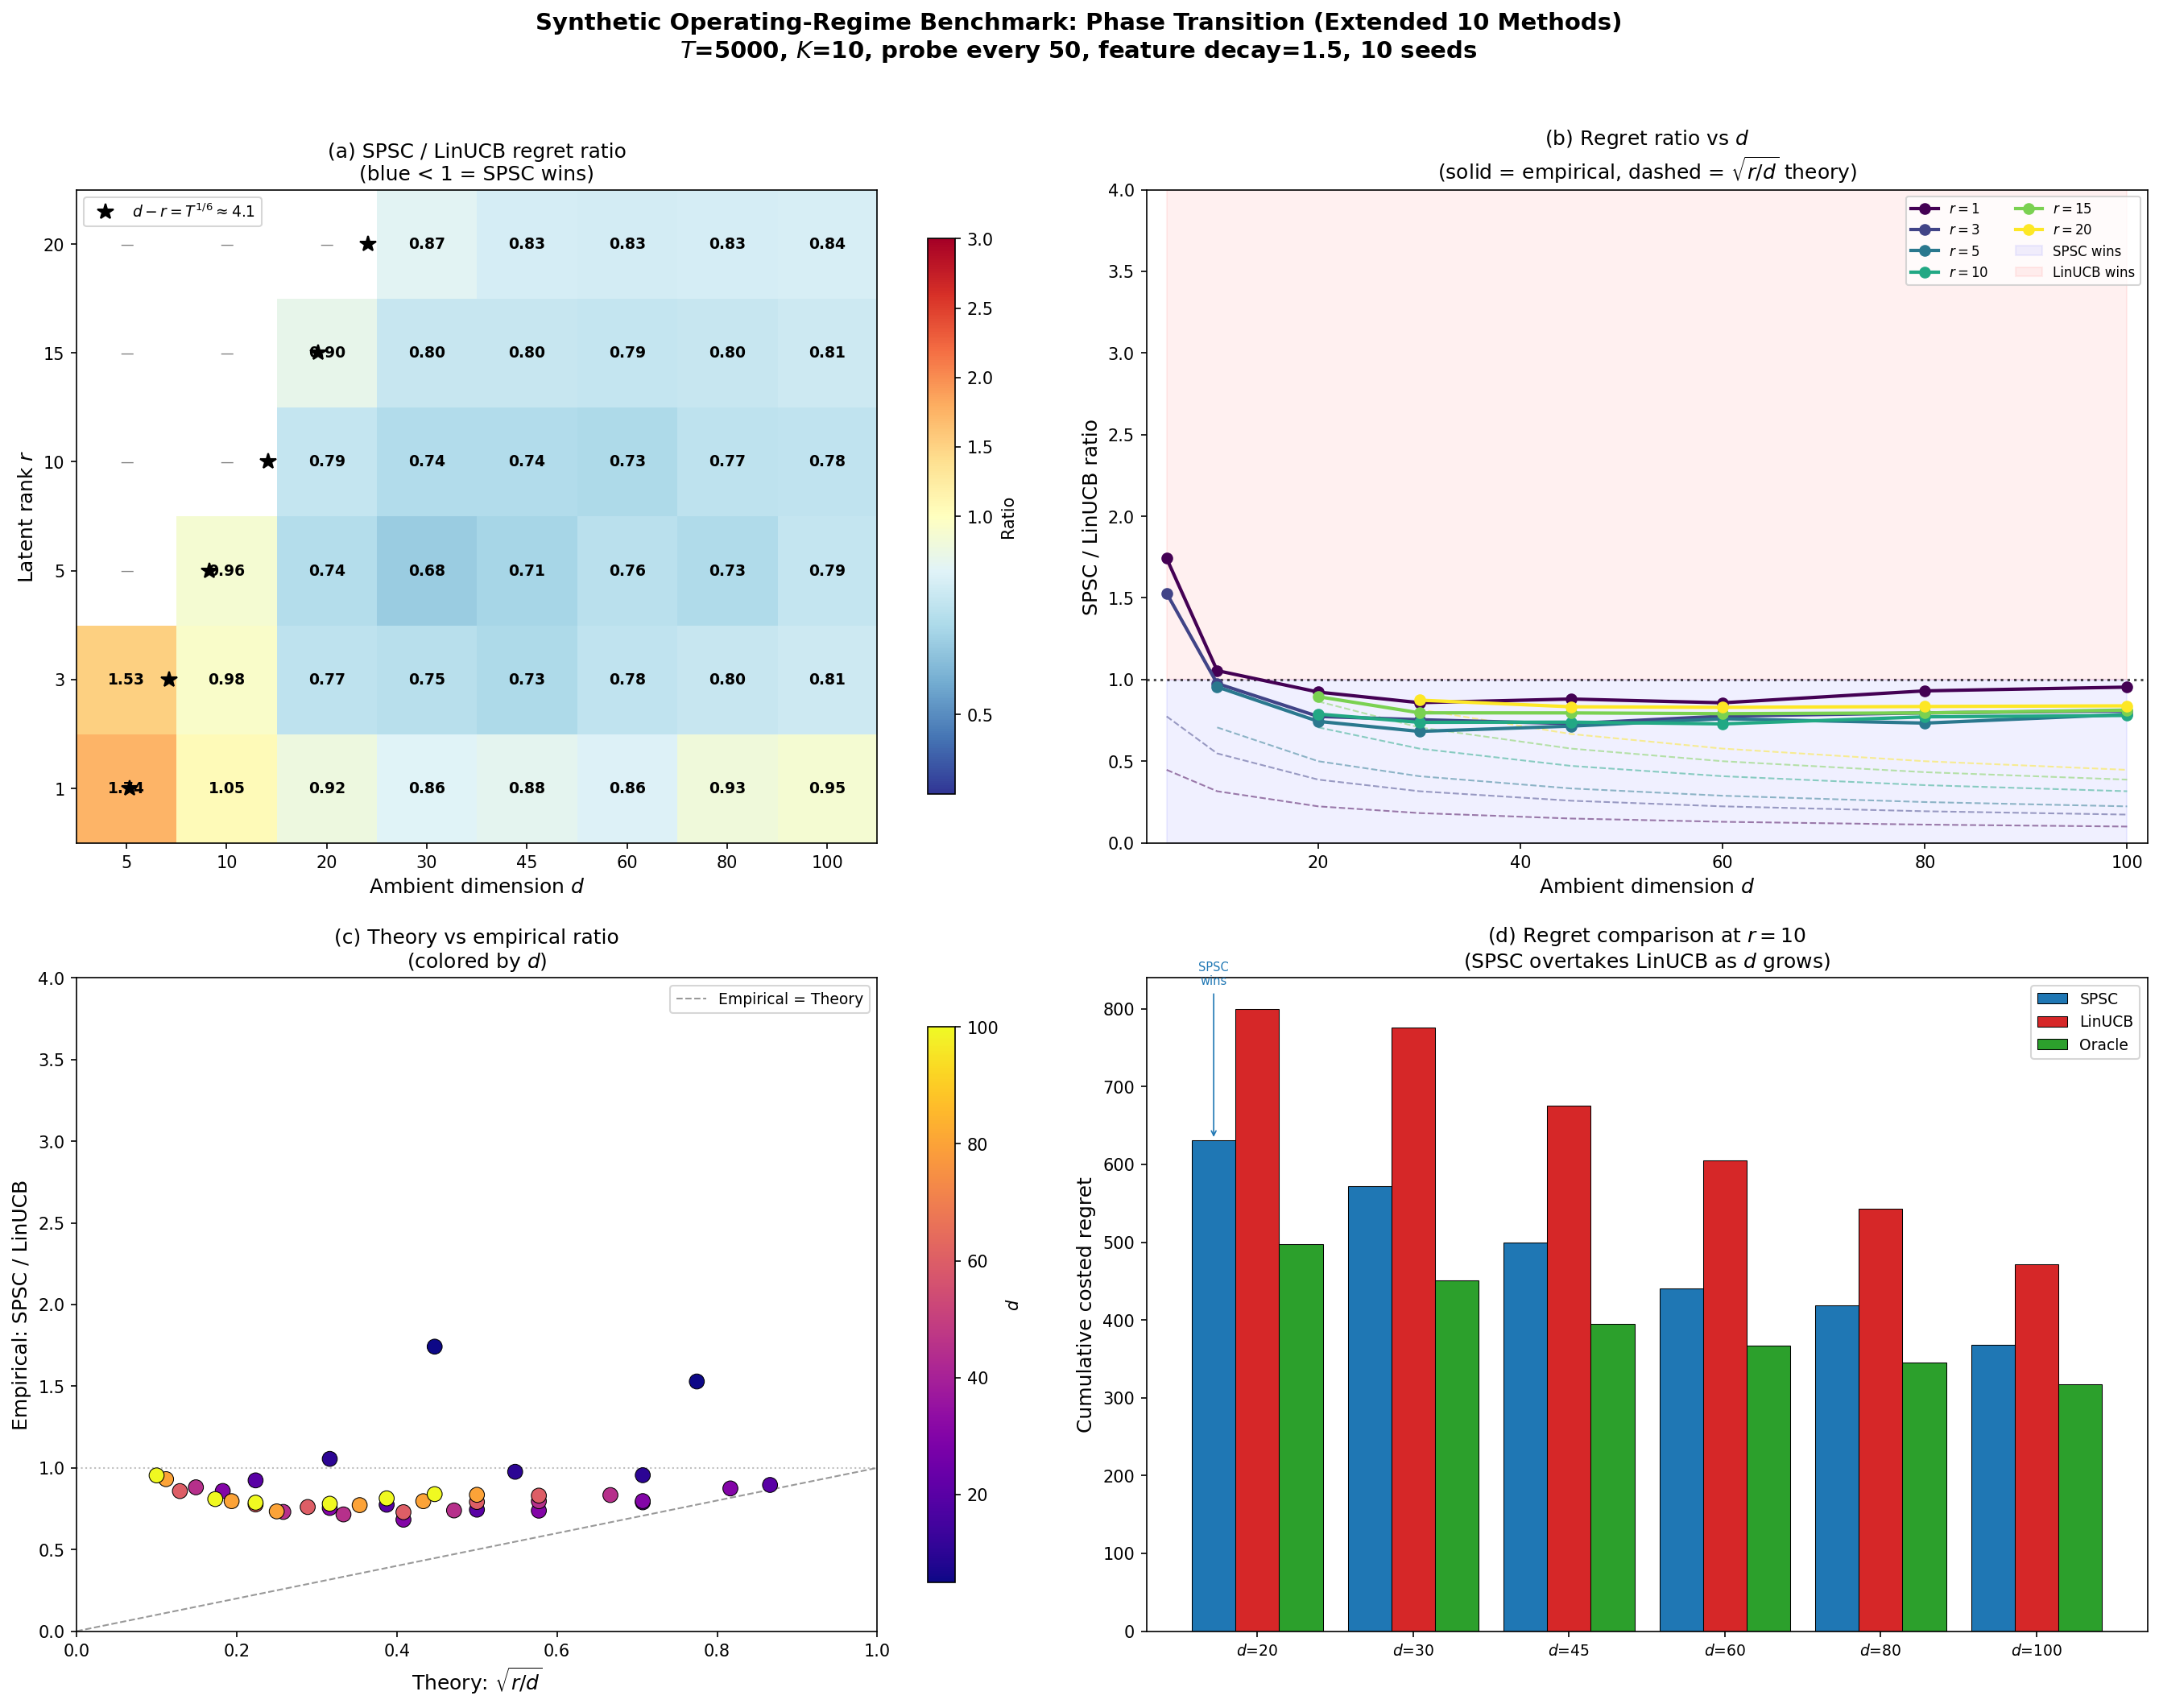

Write the Python code that produced this figure.
"""
Synthetic Operating-Regime Benchmark: Extended SOTA Comparison (10 methods).

Extends experiment1_synthetic_final.py by adding:
  4. SPSC-Adaptive  (Algorithm 4 — no oracle segment boundaries)
  5. SW-LinUCB      (Cheung+ '19)
  6. D-LinUCB       (Russac+ '19)
  7. Restart-LinUCB
  8. LowOFUL        (Jun+ '19 — stationary low-rank)
  9. VOFUL           (Kim+ '22 — variance-aware low-rank)
 10. LowRank-Reward

Same grid, same parameters, same seeds as the original experiment
so results are directly comparable.

Grid: d in {5, 10, 20, 30, 45, 60, 80, 100}, r in {1, 3, 5, 10, 15, 20}
"""

import os, sys, time, numpy as np
import matplotlib
matplotlib.use("Agg")
import matplotlib.pyplot as plt
from matplotlib.colors import TwoSlopeNorm

sys.path.insert(0, os.path.dirname(__file__))
from environments import LowRankLDSEnvironment
from algorithm import (
    SPSC_Algorithm1, SPSC_Adaptive, LinUCB, OracleLinUCB,
    SWLinUCB, RestartLinUCB, LowRankRewardUCB, LowOFUL, VOFUL,
    RunMetrics,
)

OUT_DIR = os.path.dirname(os.path.abspath(__file__))

# =========================================================================
# Parameters — IDENTICAL to experiment1_synthetic_final.py
# =========================================================================
DS = [5, 10, 20, 30, 45, 60, 80, 100]
RS = [1, 3, 5, 10, 15, 20]
K = 10
T = 5000
SIGMA_EPS = 0.3
SPEC_RAD = 0.99
SIGMA_ETA = 0.04
N_ACTIONS = 40
PROBE_EVERY = 50
PROBE_COST = 0.1
WINDOW = 400
LAM = 0.01
DELTA = 0.05
FEATURE_DECAY = 1.5
N_SEEDS = 10
T_SIXTH = T ** (1.0 / 6.0)

# All 10 methods
METHOD_NAMES = [
    "Oracle-LinUCB",
    "SPSC-Alg1",
    "SPSC-Adaptive",
    "LowOFUL",
    "VOFUL",
    "LowRank-Reward",
    "SW-LinUCB",
    "D-LinUCB",
    "Restart-LinUCB",
    "LinUCB",
]

METHOD_LABELS = {
    "Oracle-LinUCB":    "Oracle LinUCB",
    "SPSC-Alg1":        "SPSC Alg.1 (ours)",
    "SPSC-Adaptive":    "SPSC Adaptive (ours)",
    "LowOFUL":          "LowOFUL (Jun+ '19)",
    "VOFUL":            "VOFUL (Kim+ '22)",
    "LowRank-Reward":   "LowRank-Reward",
    "SW-LinUCB":        "SW-LinUCB (Cheung+ '19)",
    "D-LinUCB":         "D-LinUCB (Russac+ '19)",
    "Restart-LinUCB":   "Restart-LinUCB",
    "LinUCB":           "LinUCB (Abbasi+ '11)",
}

METHOD_COLORS = {
    "Oracle-LinUCB":    "#2ca02c",
    "SPSC-Alg1":        "#1f77b4",
    "SPSC-Adaptive":    "#17becf",
    "LowOFUL":          "#e377c2",
    "VOFUL":            "#bcbd22",
    "LowRank-Reward":   "#7f7f7f",
    "SW-LinUCB":        "#9467bd",
    "D-LinUCB":         "#ff7f0e",
    "Restart-LinUCB":   "#8c564b",
    "LinUCB":           "#d62728",
}

COMPETITORS = ["LinUCB", "D-LinUCB", "SW-LinUCB", "Restart-LinUCB",
               "LowRank-Reward", "LowOFUL", "VOFUL"]


def make_env(seed, d, r):
    return LowRankLDSEnvironment(
        d=d, r=r, K=K, T=T, sigma_eps=SIGMA_EPS,
        spectral_radius=SPEC_RAD, n_actions=N_ACTIONS,
        sigma_eta=SIGMA_ETA, seed=seed * 100,
    )


def run_cell(d, r):
    """Run all 10 methods on one (d, r) cell, return costed regret arrays."""
    results = {m: [] for m in METHOD_NAMES}

    for seed in range(N_SEEDS):
        # --- SPSC Algorithm 1 (oracle segment boundaries) ---
        env = make_env(seed, d, r)
        m = SPSC_Algorithm1(env, probe_every=PROBE_EVERY, probe_cost=PROBE_COST,
                            window=WINDOW, lam=LAM, delta=DELTA, seed=seed,
                            normalize_gamma_by_d=True).run()
        results["SPSC-Alg1"].append(m.cumulative_costed_regret[-1])

        # --- SPSC Adaptive (no oracle boundaries) ---
        env = make_env(seed, d, r)
        m = SPSC_Adaptive(env, probe_every=PROBE_EVERY, probe_cost=PROBE_COST,
                          window=WINDOW, lam=LAM, delta=DELTA, seed=seed,
                          m_relearn=30, det_window=50, cusum_threshold=3.0,
                          warmup=100).run()
        results["SPSC-Adaptive"].append(m.cumulative_costed_regret[-1])

        # --- LinUCB ---
        env = make_env(seed, d, r)
        m = LinUCB(env, lam=LAM, delta=DELTA, seed=seed + 1000).run()
        results["LinUCB"].append(m.cumulative_costed_regret[-1])

        # --- Oracle LinUCB ---
        env = make_env(seed, d, r)
        m = OracleLinUCB(env, window=WINDOW, lam=LAM, delta=DELTA,
                         seed=seed + 2000).run()
        results["Oracle-LinUCB"].append(m.cumulative_costed_regret[-1])

        # --- D-LinUCB (discounted) ---
        env = make_env(seed, d, r)
        m = LinUCB(env, lam=LAM, delta=DELTA, seed=seed + 3000,
                   forgetting_factor=0.998).run()
        results["D-LinUCB"].append(m.cumulative_costed_regret[-1])

        # --- SW-LinUCB ---
        env = make_env(seed, d, r)
        m = SWLinUCB(env, window=WINDOW, lam=LAM, delta=DELTA,
                     seed=seed + 4000).run()
        results["SW-LinUCB"].append(m.cumulative_costed_regret[-1])

        # --- Restart-LinUCB (periodic, oracle period) ---
        env = make_env(seed, d, r)
        m = RestartLinUCB(env, restart_period=T // K,
                          lam=LAM, delta=DELTA, seed=seed + 5000).run()
        results["Restart-LinUCB"].append(m.cumulative_costed_regret[-1])

        # --- LowRank-Reward ---
        env = make_env(seed, d, r)
        m = LowRankRewardUCB(env, window=WINDOW, pca_warmup=50,
                              lam=LAM, delta=DELTA, seed=seed + 6000).run()
        results["LowRank-Reward"].append(m.cumulative_costed_regret[-1])

        # --- LowOFUL (stationary low-rank) ---
        env = make_env(seed, d, r)
        m = LowOFUL(env, lam=LAM, delta=DELTA, seed=seed + 7000,
                     pca_warmup=30, subspace_update_freq=20).run()
        results["LowOFUL"].append(m.cumulative_costed_regret[-1])

        # --- VOFUL (variance-aware low-rank) ---
        env = make_env(seed, d, r)
        m = VOFUL(env, lam=LAM, delta=DELTA, seed=seed + 8000,
                  pca_warmup=30, subspace_update_freq=20).run()
        results["VOFUL"].append(m.cumulative_costed_regret[-1])

    return {m: np.array(results[m]) for m in METHOD_NAMES}


# =========================================================================
# Tables
# =========================================================================
def print_tables(all_results, d_vals, r_vals):
    n = N_SEEDS

    print("\n" + "=" * 140)
    print("DETAILED RESULTS")
    print("=" * 140)

    for d in d_vals:
        for r in r_vals:
            res = all_results.get((d, r))
            if res is None:
                continue

            print()
            print("=" * 130)
            print(f"  d={d}, r={r}   ({n} seeds)")
            print("-" * 130)
            print(f"  {'Method':<30}  {'Mean':>10}  {'SE':>10}  "
                  f"{'vs LinUCB':>10}  {'vs Best':>10}  {'Note':>12}")
            print("-" * 130)

            lin_mean = res["LinUCB"].mean()
            best_comp_mean = min(res[m].mean() for m in COMPETITORS)
            best_method = min(COMPETITORS, key=lambda m: res[m].mean())

            for method in METHOD_NAMES:
                arr = res[method]
                mean = arr.mean()
                se = arr.std() / np.sqrt(n)
                vs_lin = (mean / max(lin_mean, 1e-8) - 1) * 100
                vs_best = (mean / max(best_comp_mean, 1e-8) - 1) * 100

                if method in ("SPSC-Alg1", "SPSC-Adaptive"):
                    tag = "<<< WINS" if mean < best_comp_mean else ""
                elif method == "Oracle-LinUCB":
                    tag = "(oracle)"
                else:
                    tag = "* best" if method == best_method else ""

                print(f"  {METHOD_LABELS[method]:<30}  {mean:>10.1f}  {se:>10.1f}  "
                      f"{vs_lin:>+10.1f}%  {vs_best:>+10.1f}%  {tag:>12}")

    # Ratio summary: SPSC / LinUCB
    print("\n" + "=" * 100)
    print("SPSC-Alg1 / LinUCB ratio (* = SPSC wins):")
    header = f"{'d\\\\r':>6}"
    for r in r_vals:
        header += f"  {'r='+str(r):>8}"
    print(header)
    print("-" * (6 + 10 * len(r_vals)))
    for d in d_vals:
        row = f"{d:>6}"
        for r in r_vals:
            res = all_results.get((d, r))
            if res is None:
                row += f"  {'--':>8}"
            else:
                ratio = res["SPSC-Alg1"].mean() / max(res["LinUCB"].mean(), 1e-8)
                marker = "*" if ratio < 1.0 else " "
                row += f"  {ratio:>7.3f}{marker}"
        print(row)

    # SPSC / Best Competitor
    print(f"\nSPSC-Alg1 / Best Competitor ratio (* = SPSC beats all):")
    header = f"{'d\\\\r':>6}"
    for r in r_vals:
        header += f"  {'r='+str(r):>8}"
    print(header)
    print("-" * (6 + 10 * len(r_vals)))
    for d in d_vals:
        row = f"{d:>6}"
        for r in r_vals:
            res = all_results.get((d, r))
            if res is None:
                row += f"  {'--':>8}"
            else:
                best_comp = min(res[m].mean() for m in COMPETITORS)
                ratio = res["SPSC-Alg1"].mean() / max(best_comp, 1e-8)
                marker = "*" if ratio < 1.0 else " "
                row += f"  {ratio:>7.3f}{marker}"
        print(row)

    # Adaptive / LinUCB
    print(f"\nSPSC-Adaptive / LinUCB ratio (* = Adaptive wins):")
    header = f"{'d\\\\r':>6}"
    for r in r_vals:
        header += f"  {'r='+str(r):>8}"
    print(header)
    print("-" * (6 + 10 * len(r_vals)))
    for d in d_vals:
        row = f"{d:>6}"
        for r in r_vals:
            res = all_results.get((d, r))
            if res is None:
                row += f"  {'--':>8}"
            else:
                ratio = res["SPSC-Adaptive"].mean() / max(res["LinUCB"].mean(), 1e-8)
                marker = "*" if ratio < 1.0 else " "
                row += f"  {ratio:>7.3f}{marker}"
        print(row)

    print("=" * 100)


# =========================================================================
# Phase-transition heatmap (extended)
# =========================================================================
def make_heatmap_figure(all_results, d_vals, r_vals, out_path):
    fig, axes = plt.subplots(2, 2, figsize=(18, 14))

    # --- Panel (a): SPSC-Alg1 / LinUCB ratio heatmap ---
    ratio_grid = np.full((len(r_vals), len(d_vals)), np.nan)
    for i, r in enumerate(r_vals):
        for j, d in enumerate(d_vals):
            res = all_results.get((d, r))
            if res is None:
                continue
            ratio_grid[i, j] = res["SPSC-Alg1"].mean() / max(res["LinUCB"].mean(), 1e-8)

    ax = axes[0, 0]
    norm = TwoSlopeNorm(vmin=0.3, vcenter=1.0, vmax=3.0)
    im = ax.imshow(ratio_grid, cmap="RdYlBu_r", norm=norm, aspect="auto", origin="lower")
    for i in range(len(r_vals)):
        for j in range(len(d_vals)):
            v = ratio_grid[i, j]
            if np.isnan(v):
                ax.text(j, i, "--", ha="center", va="center", fontsize=8, color="gray")
            else:
                color = "white" if (v < 0.6 or v > 2.0) else "black"
                ax.text(j, i, f"{v:.2f}", ha="center", va="center",
                        fontsize=9, fontweight="bold", color=color)
    ax.set_xticks(range(len(d_vals)))
    ax.set_xticklabels(d_vals)
    ax.set_yticks(range(len(r_vals)))
    ax.set_yticklabels(r_vals)
    ax.set_xlabel("Ambient dimension $d$", fontsize=12)
    ax.set_ylabel("Latent rank $r$", fontsize=12)
    ax.set_title("(a) SPSC Alg.1 / LinUCB\n(blue < 1 = SPSC wins)", fontsize=12)
    plt.colorbar(im, ax=ax, shrink=0.85)

    # Draw d - r = T^{1/6} boundary
    for i, r in enumerate(r_vals):
        boundary_d = r + T_SIXTH
        if d_vals[0] <= boundary_d <= d_vals[-1]:
            j_frac = np.interp(boundary_d, d_vals, range(len(d_vals)))
            ax.plot(j_frac, i, "k*", markersize=10, zorder=5)
    ax.plot([], [], "k*", markersize=10, label=f"$d - r = T^{{1/6}} \\approx {T_SIXTH:.1f}$")
    ax.legend(loc="upper left", fontsize=9)

    # --- Panel (b): SPSC-Adaptive / LinUCB ratio heatmap ---
    adapt_grid = np.full((len(r_vals), len(d_vals)), np.nan)
    for i, r in enumerate(r_vals):
        for j, d in enumerate(d_vals):
            res = all_results.get((d, r))
            if res is None:
                continue
            adapt_grid[i, j] = res["SPSC-Adaptive"].mean() / max(res["LinUCB"].mean(), 1e-8)

    ax = axes[0, 1]
    im = ax.imshow(adapt_grid, cmap="RdYlBu_r", norm=norm, aspect="auto", origin="lower")
    for i in range(len(r_vals)):
        for j in range(len(d_vals)):
            v = adapt_grid[i, j]
            if np.isnan(v):
                ax.text(j, i, "--", ha="center", va="center", fontsize=8, color="gray")
            else:
                color = "white" if (v < 0.6 or v > 2.0) else "black"
                ax.text(j, i, f"{v:.2f}", ha="center", va="center",
                        fontsize=9, fontweight="bold", color=color)
    ax.set_xticks(range(len(d_vals)))
    ax.set_xticklabels(d_vals)
    ax.set_yticks(range(len(r_vals)))
    ax.set_yticklabels(r_vals)
    ax.set_xlabel("Ambient dimension $d$", fontsize=12)
    ax.set_ylabel("Latent rank $r$", fontsize=12)
    ax.set_title("(b) SPSC Adaptive / LinUCB\n(blue < 1 = Adaptive wins)", fontsize=12)
    plt.colorbar(im, ax=ax, shrink=0.85)

    # --- Panel (c): SPSC-Alg1 / Best Competitor heatmap ---
    best_grid = np.full((len(r_vals), len(d_vals)), np.nan)
    for i, r in enumerate(r_vals):
        for j, d in enumerate(d_vals):
            res = all_results.get((d, r))
            if res is None:
                continue
            best_comp = min(res[m].mean() for m in COMPETITORS)
            best_grid[i, j] = res["SPSC-Alg1"].mean() / max(best_comp, 1e-8)

    ax = axes[1, 0]
    im = ax.imshow(best_grid, cmap="RdYlBu_r", norm=norm, aspect="auto", origin="lower")
    for i in range(len(r_vals)):
        for j in range(len(d_vals)):
            v = best_grid[i, j]
            if np.isnan(v):
                ax.text(j, i, "--", ha="center", va="center", fontsize=8, color="gray")
            else:
                color = "white" if (v < 0.6 or v > 2.0) else "black"
                ax.text(j, i, f"{v:.2f}", ha="center", va="center",
                        fontsize=9, fontweight="bold", color=color)
    ax.set_xticks(range(len(d_vals)))
    ax.set_xticklabels(d_vals)
    ax.set_yticks(range(len(r_vals)))
    ax.set_yticklabels(r_vals)
    ax.set_xlabel("Ambient dimension $d$", fontsize=12)
    ax.set_ylabel("Latent rank $r$", fontsize=12)
    ax.set_title("(c) SPSC Alg.1 / Best Competitor\n(blue < 1 = SPSC beats all)", fontsize=12)
    plt.colorbar(im, ax=ax, shrink=0.85)

    # --- Panel (d): Regret bars for selected (d, r) cells ---
    ax = axes[1, 1]
    # Pick a winning slice: d=60, r=5 (or the biggest d-r gap available)
    slice_cells = []
    for d in [30, 60, 100]:
        for r in [3, 5, 10]:
            if all_results.get((d, r)) is not None:
                res = all_results[(d, r)]
                if res["SPSC-Alg1"].mean() < res["LinUCB"].mean():
                    slice_cells.append((d, r))
                    break
        if len(slice_cells) >= 3:
            break

    if not slice_cells:
        # Fallback: just pick cells with largest d-r
        for d, r in sorted(all_results.keys(), key=lambda x: x[0]-x[1], reverse=True):
            if all_results[(d, r)] is not None:
                slice_cells.append((d, r))
            if len(slice_cells) >= 3:
                break

    show_methods = ["SPSC-Alg1", "SPSC-Adaptive", "LinUCB", "SW-LinUCB",
                    "D-LinUCB", "LowOFUL", "VOFUL"]
    x = np.arange(len(slice_cells))
    n_m = len(show_methods)
    w = 0.8 / n_m

    for mi, meth in enumerate(show_methods):
        vals = [all_results[cell][meth].mean() for cell in slice_cells]
        ses = [all_results[cell][meth].std() / np.sqrt(N_SEEDS) for cell in slice_cells]
        ax.bar(x + mi * w - 0.4 + w/2, vals, w, yerr=ses,
               label=METHOD_LABELS[meth].split("(")[0].strip(),
               color=METHOD_COLORS[meth], edgecolor="black", linewidth=0.3,
               capsize=2)

    ax.set_xticks(x)
    ax.set_xticklabels([f"d={d}, r={r}" for d, r in slice_cells], fontsize=9)
    ax.set_ylabel("Cumulative costed regret", fontsize=11)
    ax.set_title("(d) Regret comparison (selected cells)", fontsize=12)
    ax.legend(fontsize=7, ncol=2, loc="upper left")

    fig.suptitle(
        "Synthetic Extended SOTA: Phase Transition in SPSC vs All Baselines\n"
        f"$T$={T}, $K$={K}, probe_every={PROBE_EVERY}, "
        f"$\\lambda$={LAM}, feature_decay={FEATURE_DECAY}  ({N_SEEDS} seeds)",
        fontsize=13, fontweight="bold", y=1.01,
    )
    plt.tight_layout()
    plt.savefig(out_path, bbox_inches="tight", dpi=150)
    print(f"Saved: {out_path}")


# =========================================================================
# Main
# =========================================================================
if __name__ == "__main__":
    print("=" * 80)
    print("Synthetic Extended SOTA (10 methods)")
    print(f"  d = {DS}")
    print(f"  r = {RS}")
    print(f"  T={T}, K={K}, lam={LAM}, probe_every={PROBE_EVERY}, window={WINDOW}")
    print(f"  feature_decay={FEATURE_DECAY}, N_SEEDS={N_SEEDS}")
    print(f"  T^(1/6) = {T_SIXTH:.2f}")
    print("=" * 80)

    all_results = {}
    d_run = []
    r_run = []
    total_cells = len(DS) * len(RS)
    cell_idx = 0

    for d in DS:
        for r in RS:
            cell_idx += 1
            if r >= d:
                print(f"\n[{cell_idx}/{total_cells}] d={d}, r={r} -- SKIPPED (r >= d)")
                continue

            t0 = time.time()
            print(f"\n[{cell_idx}/{total_cells}] Running d={d}, r={r} "
                  f"(10 methods x {N_SEEDS} seeds) ...", flush=True)

            res = run_cell(d, r)
            elapsed = time.time() - t0
            all_results[(d, r)] = res
            if d not in d_run:
                d_run.append(d)
            if r not in r_run:
                r_run.append(r)

            spsc_m = res["SPSC-Alg1"].mean()
            adapt_m = res["SPSC-Adaptive"].mean()
            lin_m = res["LinUCB"].mean()
            loful_m = res["LowOFUL"].mean()
            voful_m = res["VOFUL"].mean()
            best_comp = min(res[m].mean() for m in COMPETITORS)
            winner = "SPSC" if spsc_m < lin_m else "LinUCB"

            print(f"  DONE in {elapsed:.1f}s")
            print(f"    SPSC={spsc_m:.0f}  Adaptive={adapt_m:.0f}  "
                  f"Lin={lin_m:.0f}  LowOFUL={loful_m:.0f}  VOFUL={voful_m:.0f}")
            print(f"    SPSC/Lin={spsc_m/max(lin_m,1):.3f}  "
                  f"SPSC/Best={spsc_m/max(best_comp,1):.3f}  [{winner}]")
            sys.stdout.flush()

    d_run = sorted(d_run)
    r_run = sorted(r_run)

    print_tables(all_results, d_run, r_run)
    make_heatmap_figure(all_results, d_run, r_run,
                        os.path.join(OUT_DIR, "experiment_synthetic_extended.png"))
    print("\nDone.")
